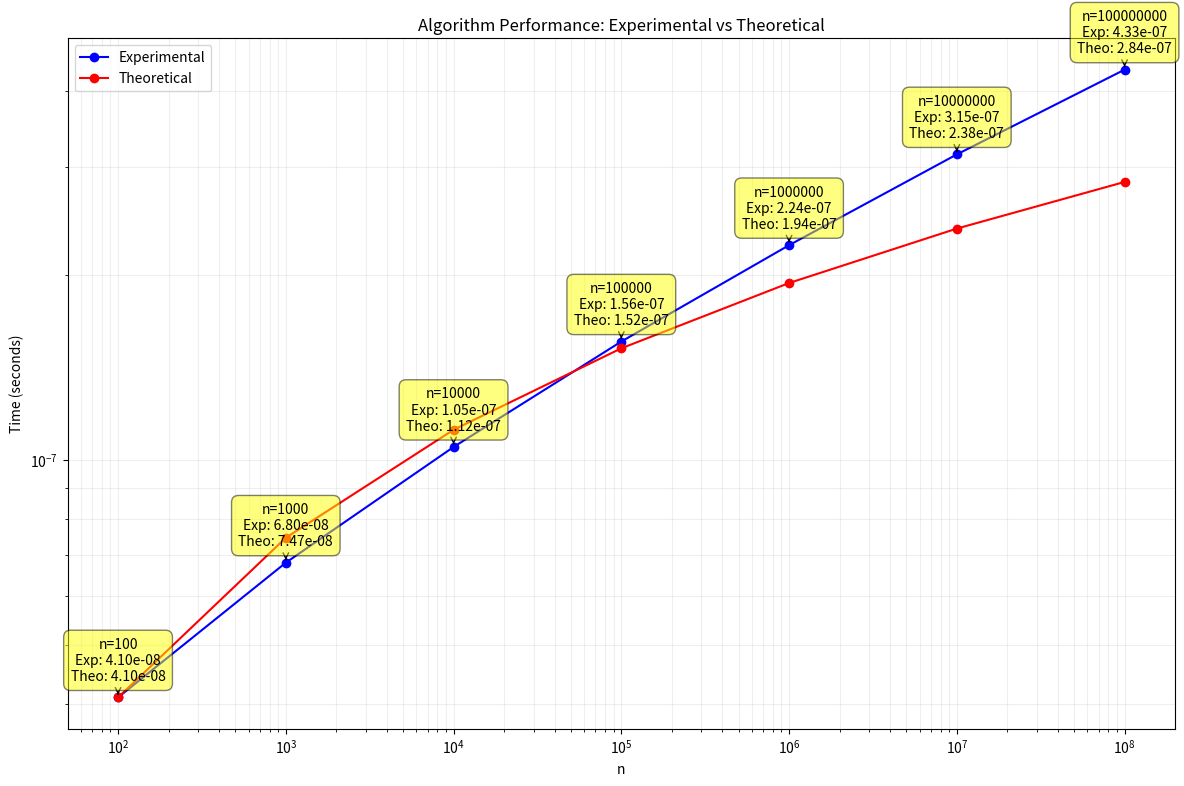

Generate this figure with matplotlib:
import matplotlib.pyplot as plt
import numpy as np

# Data from the Java program output
n_values = [100, 1000, 10000, 100000, 1000000, 10000000, 100000000]
experimental_times = [0.000000041, 0.000000068, 0.000000105, 0.000000156, 0.000000224, 0.000000315, 0.000000433]

# Calculate theoretical values
def theoretical_complexity(n):
    return np.log2(n) * np.log2(np.log2(n))

theoretical_values = [theoretical_complexity(n) for n in n_values]

# Calculate scaling factor
scaling_factor = experimental_times[0] / theoretical_values[0]

# Calculate scaled theoretical times
scaled_theoretical_times = [tv * scaling_factor for tv in theoretical_values]

# Create the plot
plt.figure(figsize=(12, 8))
plt.loglog(n_values, experimental_times, 'bo-', label='Experimental')
plt.loglog(n_values, scaled_theoretical_times, 'ro-', label='Theoretical')

plt.xlabel('n')
plt.ylabel('Time (seconds)')
plt.title('Algorithm Performance: Experimental vs Theoretical')
plt.legend()
plt.grid(True, which="both", ls="-", alpha=0.2)

# Add annotations for each point
for i, (n, exp_time, theo_time) in enumerate(zip(n_values, experimental_times, scaled_theoretical_times)):
    plt.annotate(f'n={n}\nExp: {exp_time:.2e}\nTheo: {theo_time:.2e}', 
                 (n, exp_time), 
                 textcoords="offset points", 
                 xytext=(0,10), 
                 ha='center', 
                 va='bottom',
                 bbox=dict(boxstyle='round,pad=0.5', fc='yellow', alpha=0.5),
                 arrowprops=dict(arrowstyle = '->', connectionstyle='arc3,rad=0'))

plt.tight_layout()
plt.show()